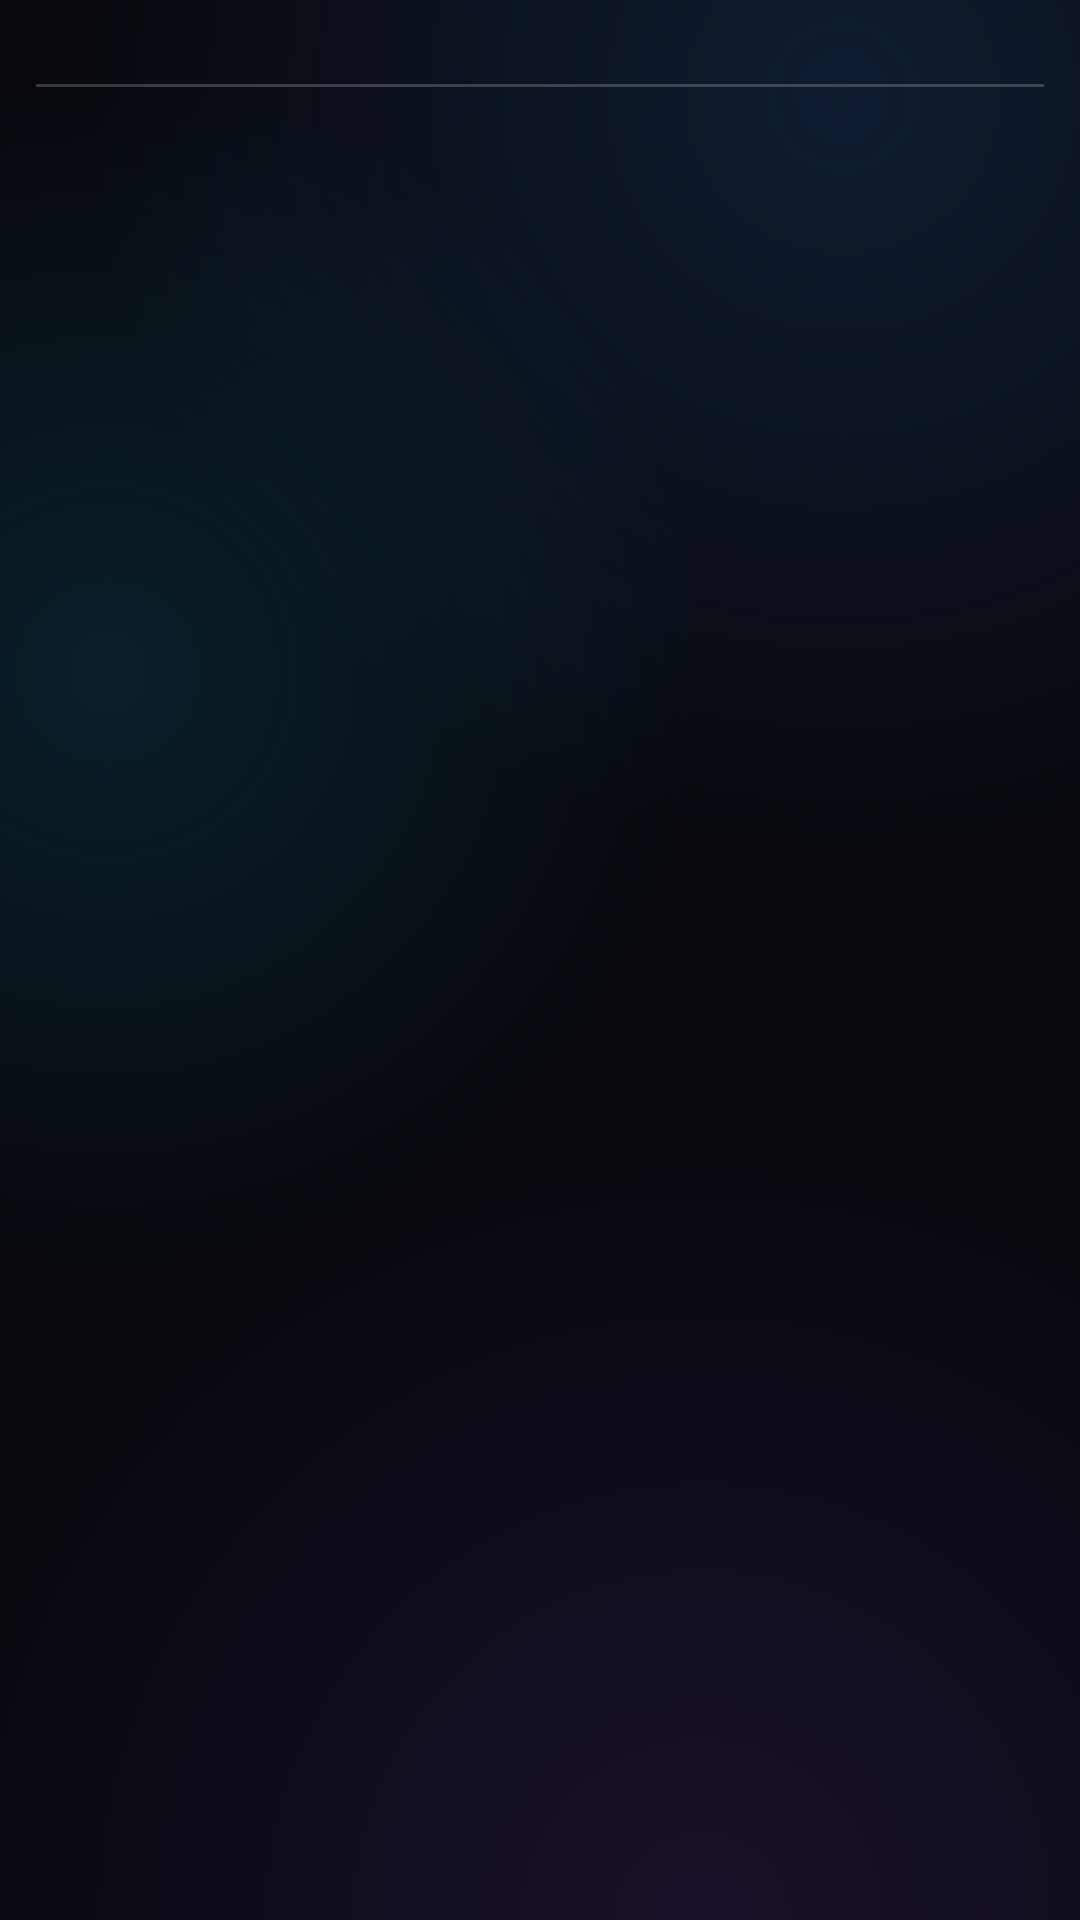

Android layout source for this screen:
<!-- AndroidManifest.xml: application theme Theme.Sofadrop -->
<!-- res/layout/settings_action_header.xml -->
<?xml version="1.0" encoding="utf-8"?>
<LinearLayout xmlns:android="http://schemas.android.com/apk/res/android"
    xmlns:tools="http://schemas.android.com/tools"
    android:layout_width="match_parent"
    android:layout_height="wrap_content"
    android:focusable="false"
    android:orientation="vertical"
    android:paddingStart="12dp"
    android:paddingTop="28dp"
    android:paddingEnd="12dp"
    android:paddingBottom="8dp">

    
    <View
        android:id="@+id/header_divider"
        android:layout_width="match_parent"
        android:layout_height="1dp"
        android:layout_marginBottom="14dp"
        android:background="#33FFFFFF" />

    <TextView
        android:id="@+id/guidedactions_item_title"
        android:layout_width="wrap_content"
        android:layout_height="wrap_content"
        android:fontFamily="@font/nunito_bold"
        android:letterSpacing="0.1"
        android:textAllCaps="true"
        android:textColor="@color/color_accent"
        android:textSize="15sp" />

    <TextView
        android:id="@+id/guidedactions_item_description"
        android:layout_width="wrap_content"
        android:layout_height="wrap_content"
        android:visibility="gone" />

    <ImageView
        android:id="@+id/guidedactions_item_icon"
        android:layout_width="0dp"
        android:layout_height="0dp"
        android:visibility="gone"
        tools:ignore="ContentDescription" />

    <androidx.leanback.widget.CheckableImageView
        android:id="@+id/guidedactions_item_checkmark"
        android:layout_width="0dp"
        android:layout_height="0dp"
        android:visibility="gone"
        tools:ignore="ContentDescription" />

    <ImageView
        android:id="@+id/guidedactions_item_chevron"
        android:layout_width="0dp"
        android:layout_height="0dp"
        android:visibility="gone"
        tools:ignore="ContentDescription" />
</LinearLayout>
<!-- resources referenced by this layout -->
<resources>
  <color name="color_accent">#4FB3E8</color>
  <style name="Theme.Sofadrop" parent="@style/Theme.Leanback">
          <item name="android:statusBarColor">@android:color/transparent</item>
          <item name="android:navigationBarColor">@android:color/transparent</item>
          <item name="android:windowContentOverlay">@null</item>
          <item name="android:windowNoTitle">true</item>
          <item name="android:backgroundDimEnabled">false</item>
          <item name="android:colorBackgroundCacheHint">@null</item>
          <item name="android:windowActivityTransitions">true</item>
          <item name="android:windowContentTransitions">true</item>
          <item name="android:windowTranslucentStatus">true</item>
          <item name="android:windowBackground">@drawable/settings_background</item>
          <item name="colorPrimary">@color/app_background</item>
          <item name="colorAccent">@color/color_accent</item>
      </style>
  <!-- drawable settings_background (drawable) -->
  <?xml version="1.0" encoding="utf-8"?>
  <layer-list xmlns:android="http://schemas.android.com/apk/res/android">
      <item>
          <shape>
              <solid android:color="#FF07090E" />
          </shape>
      </item>
      <item>
          <shape>
              <gradient
                  android:type="radial"
                  android:centerX="0.78"
                  android:centerY="0.05"
                  android:gradientRadius="70%p"
                  android:startColor="#5C1B3A6B"
                  android:endColor="#0007090E" />
          </shape>
      </item>
      <item>
          <shape>
              <gradient
                  android:type="radial"
                  android:centerX="0.65"
                  android:centerY="1.0"
                  android:gradientRadius="75%p"
                  android:startColor="#553B1D5E"
                  android:endColor="#0007090E" />
          </shape>
      </item>
      <item>
          <shape>
              <gradient
                  android:type="radial"
                  android:centerX="0.1"
                  android:centerY="0.35"
                  android:gradientRadius="55%p"
                  android:startColor="#330E7490"
                  android:endColor="#0007090E" />
          </shape>
      </item>
  </layer-list>
  <color name="app_background">#ff000000</color>
</resources>
